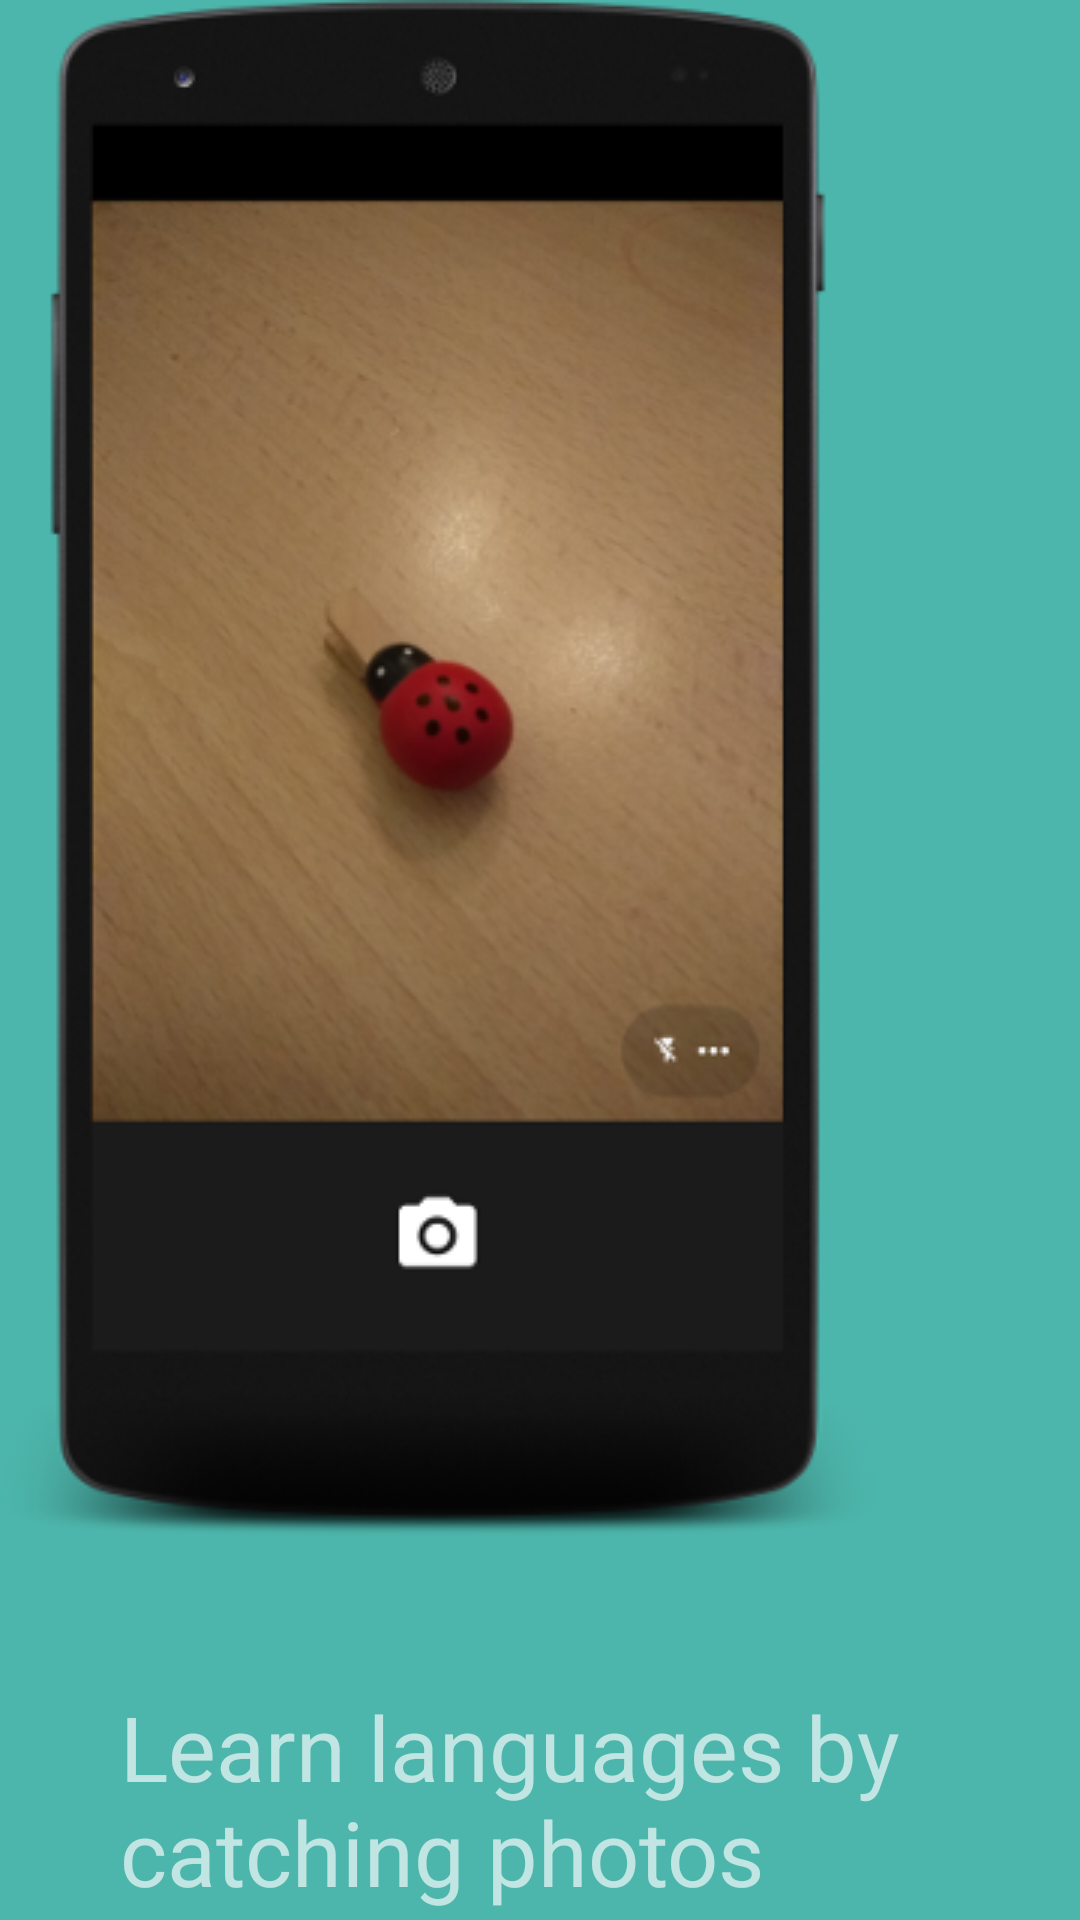

Here is an Android app screen rendered from its layout file. Give the layout XML and the strings, colors and styles it references.
<!-- AndroidManifest.xml: application theme AppTheme -->
<!-- res/layout/slide_1.xml -->
<?xml version="1.0" encoding="utf-8"?>
<LinearLayout xmlns:android="http://schemas.android.com/apk/res/android"
    android:orientation="vertical" android:layout_width="match_parent"
    android:background="@color/blue"
    android:layout_height="match_parent">
    <ImageView
        android:layout_width="wrap_content"
        android:layout_height="wrap_content"
        android:adjustViewBounds="true"
        android:scaleType="fitCenter"
        android:src="@drawable/take_pictures"
        android:id="@+id/first_slide_img"/>
    <TextView
        android:layout_marginTop="50dp"
        android:layout_width="match_parent"
        android:layout_height="wrap_content"
        android:textColor="@color/white"
        android:alpha="0.65"
        android:paddingLeft="40dp"
        android:textSize="30sp"
        android:id="@+id/slide1_title"
        android:text="Learn languages by catching photos"/>
    <TextView
        android:layout_marginTop="15dp"
        android:layout_width="match_parent"
        android:layout_height="wrap_content"
        android:paddingLeft="40dp"
        android:textColor="@color/white"
        android:alpha="0.65"
        android:textSize="20sp"
        android:id="@+id/slide1_subtitle"
        android:text="Take a picture of something you don't know how to say"/>

</LinearLayout>
<!-- resources referenced by this layout -->
<resources>
  <color name="blue">#4db6ac</color>
  <color name="white">#ffffff</color>
  <!-- drawable take_pictures: png bitmap (drawable, 124123 bytes) -->
  <style name="AppTheme" parent="Theme.AppCompat.Light.NoActionBar">
          
          <item name="colorPrimary">@color/colorPrimary</item>
          <item name="colorPrimaryDark">@color/colorPrimaryDark</item>
          <item name="colorAccent">@color/colorAccent</item>
          <item name="android:windowFullscreen">true</item>
          <item name="android:windowNoTitle">true</item>
      </style>
  <color name="colorPrimary">#3F51B5</color>
  <color name="colorPrimaryDark">#303F9F</color>
  <color name="colorAccent">#009688</color>
</resources>
